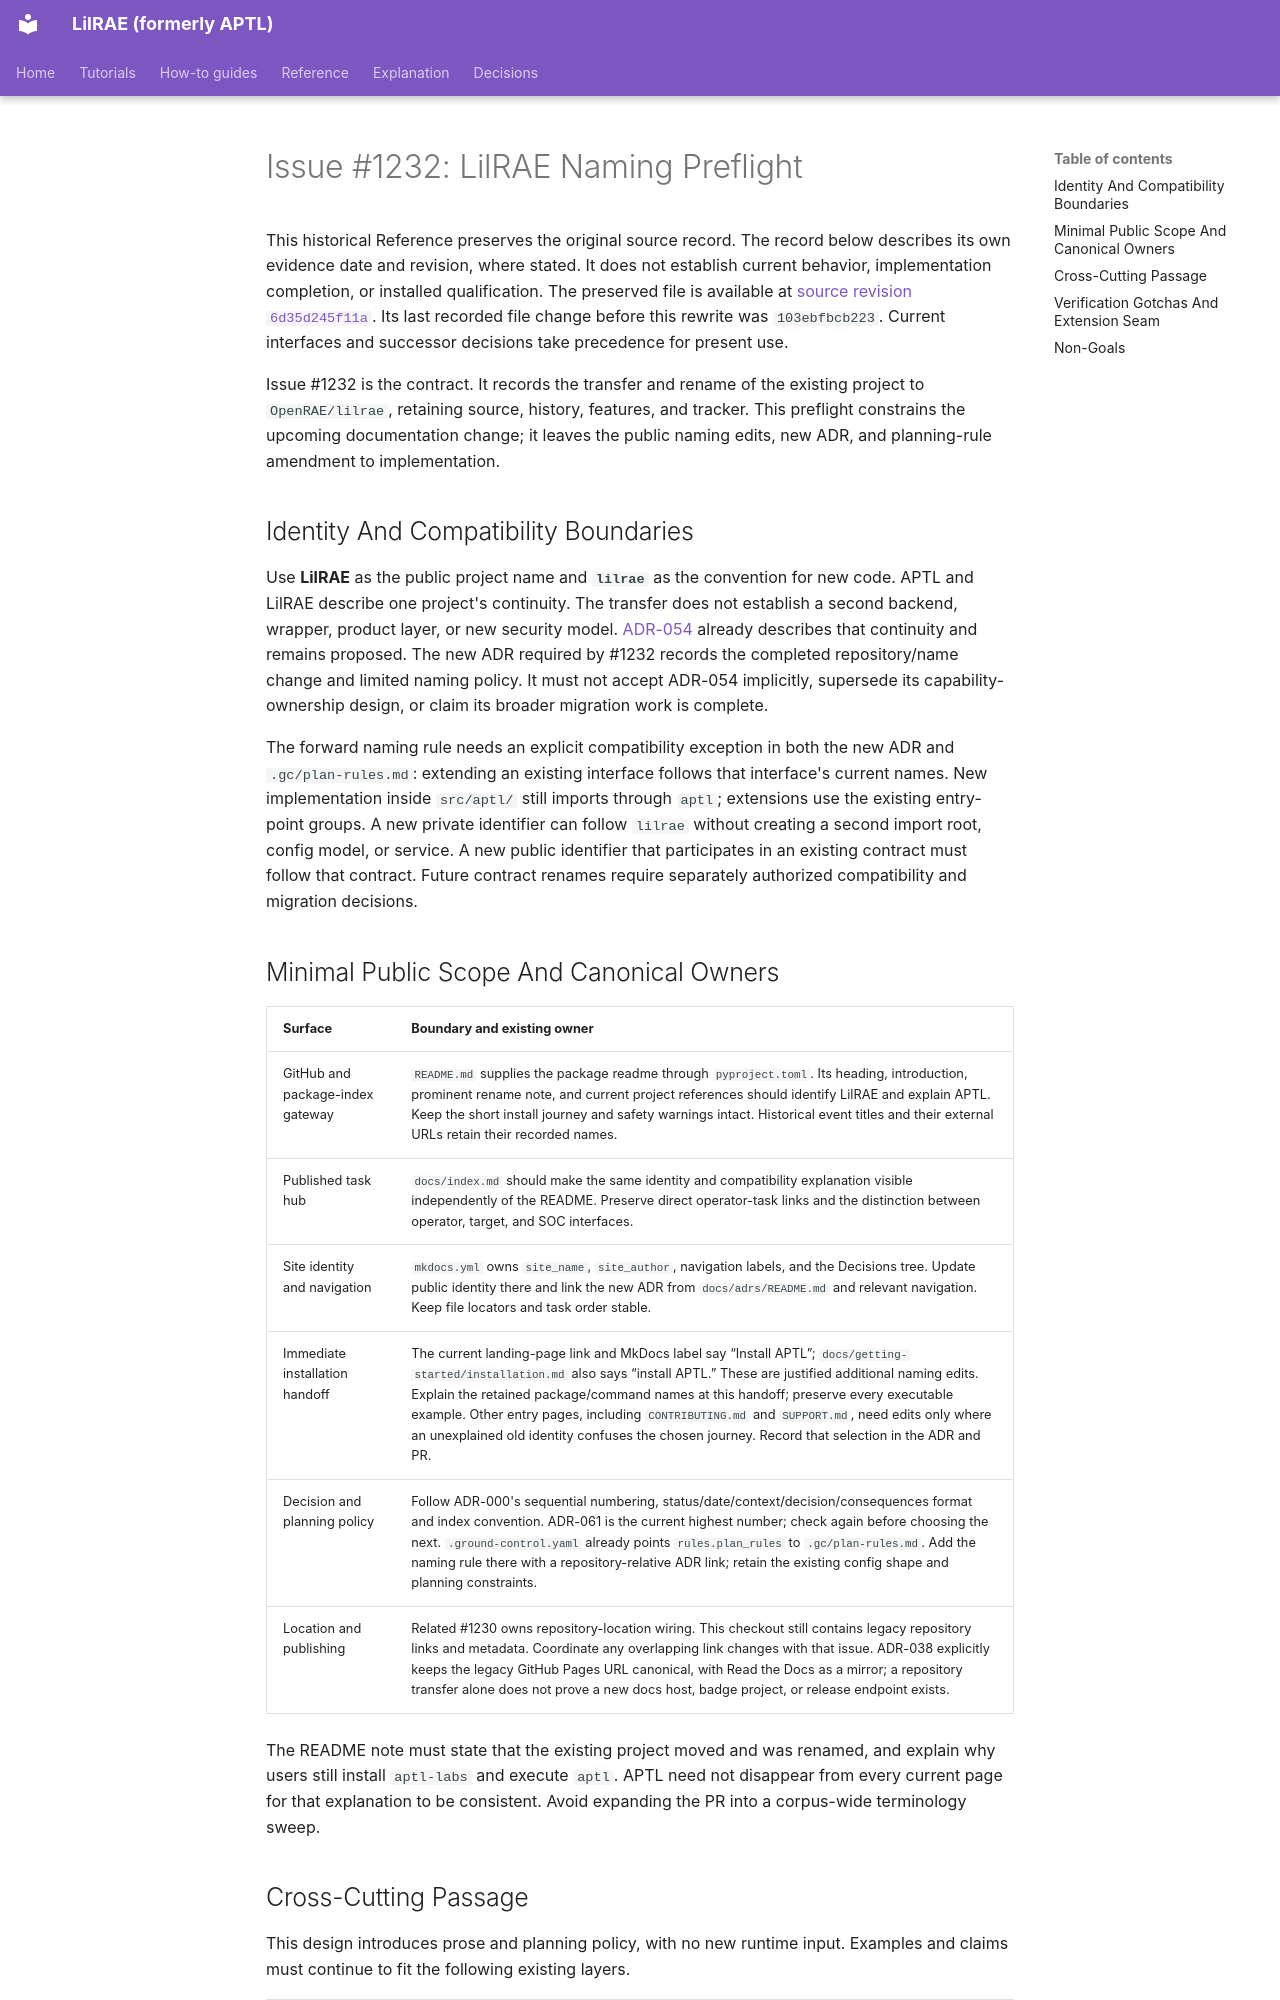

repository: OpenRAE/lilrae · page: architecture/issue-1232-lilrae-naming-preflight/index.html · generator: mkdocs

# Issue #1232: LilRAE Naming Preflight

This historical Reference preserves the original source record.
The record below describes its own evidence date and revision, where stated.
It does not establish current behavior, implementation completion, or installed qualification.
The preserved file is available at [source revision `6d35d245f11a`](https://github.com/OpenRAE/lilrae/blob/6d35d245f11a7fffcaac1645cd25ccfafbad4599/docs/architecture/issue-1232-lilrae-naming-preflight.md).
Its last recorded file change before this rewrite was `103ebfbcb223`.
Current interfaces and successor decisions take precedence for present use.


Issue #1232 is the contract. It records the transfer and rename of the existing
project to `OpenRAE/lilrae`, retaining source, history, features, and tracker.
This preflight constrains the upcoming documentation change; it leaves the
public naming edits, new ADR, and planning-rule amendment to implementation.

## Identity And Compatibility Boundaries

Use **LilRAE** as the public project name and **`lilrae`** as the convention for
new code. APTL and LilRAE describe one project's continuity. The transfer does
not establish a second backend, wrapper, product layer, or new security model.
[ADR-054](../adrs/adr-054-lilrae-core-and-experience-ownership.md) already
describes that continuity and remains proposed. The new ADR required by #1232
records the completed repository/name change and limited naming policy. It
must not accept ADR-054 implicitly, supersede its capability-ownership design,
or claim its broader migration work is complete.

The forward naming rule needs an explicit compatibility exception in both the
new ADR and `.gc/plan-rules.md`: extending an existing interface follows that
interface's current names. New implementation inside `src/aptl/` still imports
through `aptl`; extensions use the existing entry-point groups. A new private
identifier can follow `lilrae` without creating a second import root, config
model, or service. A new public identifier that participates in an existing
contract must follow that contract. Future contract renames require separately
authorized compatibility and migration decisions.

## Minimal Public Scope And Canonical Owners

| Surface | Boundary and existing owner |
| --- | --- |
| GitHub and package-index gateway | `README.md` supplies the package readme through `pyproject.toml`. Its heading, introduction, prominent rename note, and current project references should identify LilRAE and explain APTL. Keep the short install journey and safety warnings intact. Historical event titles and their external URLs retain their recorded names. |
| Published task hub | `docs/index.md` should make the same identity and compatibility explanation visible independently of the README. Preserve direct operator-task links and the distinction between operator, target, and SOC interfaces. |
| Site identity and navigation | `mkdocs.yml` owns `site_name`, `site_author`, navigation labels, and the Decisions tree. Update public identity there and link the new ADR from `docs/adrs/README.md` and relevant navigation. Keep file locators and task order stable. |
| Immediate installation handoff | The current landing-page link and MkDocs label say “Install APTL”; `docs/getting-started/installation.md` also says “install APTL.” These are justified additional naming edits. Explain the retained package/command names at this handoff; preserve every executable example. Other entry pages, including `CONTRIBUTING.md` and `SUPPORT.md`, need edits only where an unexplained old identity confuses the chosen journey. Record that selection in the ADR and PR. |
| Decision and planning policy | Follow ADR-000's sequential numbering, status/date/context/decision/consequences format and index convention. ADR-061 is the current highest number; check again before choosing the next. `.ground-control.yaml` already points `rules.plan_rules` to `.gc/plan-rules.md`. Add the naming rule there with a repository-relative ADR link; retain the existing config shape and planning constraints. |
| Location and publishing | Related #1230 owns repository-location wiring. This checkout still contains legacy repository links and metadata. Coordinate any overlapping link changes with that issue. ADR-038 explicitly keeps the legacy GitHub Pages URL canonical, with Read the Docs as a mirror; a repository transfer alone does not prove a new docs host, badge project, or release endpoint exists. |

The README note must state that the existing project moved and was renamed,
and explain why users still install `aptl-labs` and execute `aptl`. APTL need
not disappear from every current page for that explanation to be consistent.
Avoid expanding the PR into a corpus-wide terminology sweep.
